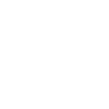
t = 0.00 s
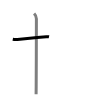
t = 1.50 s
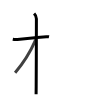
t = 2.75 s
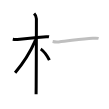
t = 4.25 s
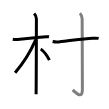
t = 5.50 s
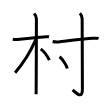
t = 7.00 s

The animated SVG that drew these frames (rendered in a browser with its animation timeline set to each time). Animation: 7 SMIL elements (animate=7); one cycle of 7.00 s.

<svg width="109px" height="109px" viewBox="0 0 px 109px" xmlns="http://www.w3.org/2000/svg" xmlns:xlink="http://www.w3.org/1999/xlink" xml:space="preserve" version="1.1"  baseProfile="full">
<path d="M12.78,39.23c1.97,0.4,3.24,0.35,4.68,0.23c6.92-0.58,18.93-1.85,28.85-2.73c1.44-0.13,1.8-0.18,2.71,0" style="fill:none;stroke:black;stroke-width:3;opacity:0">
  <animate attributeType="CSS" attributeName="opacity" from="0" to="1" begin="0s" dur="1s" repeatCount="Indefinite" fill="freeze" />
</path>
<path d="M34.11,13.5c1.13,1.13,2.29,3,2.29,5.34c0,0.83-0.08,48.97-0.22,67.91c-0.03,3.54-0.05,6.55-0.08,7.5" style="fill:none;stroke:black;stroke-width:3;opacity:0">
  <animate attributeType="CSS" attributeName="opacity" from="0" to="1" begin="1s" dur="1s" repeatCount="Indefinite" fill="freeze" />
</path>
<path d="M35.44,39.32c0,0.93-0.26,1.58-0.6,2.35C30.38,51.75,23,63.5,15.11,72.76" style="fill:none;stroke:black;stroke-width:3;opacity:0">
  <animate attributeType="CSS" attributeName="opacity" from="0" to="1" begin="2s" dur="1s" repeatCount="Indefinite" fill="freeze" />
</path>
<path d="M40.72,48.97c2.53,1.53,6.78,7.28,8.66,11.26" style="fill:none;stroke:black;stroke-width:3;opacity:0">
  <animate attributeType="CSS" attributeName="opacity" from="0" to="1" begin="3s" dur="1s" repeatCount="Indefinite" fill="freeze" />
</path>
<path d="M52.62,41.52c2.29,0.48,4.16,0.6,6.01,0.4c13.35-1.44,23.8-3.3,34.15-3.71c1.83-0.07,4.26-0.22,5.84,0.14" style="fill:none;stroke:black;stroke-width:3;opacity:0">
  <animate attributeType="CSS" attributeName="opacity" from="0" to="1" begin="4s" dur="1s" repeatCount="Indefinite" fill="freeze" />
</path>
<path d="M79.89,13.25c1.49,1.49,2.26,3.12,2.26,5.52c0,14.56,0.32,65.91,0.24,70.87c-0.14,8.74-5.18,4.78-9.71,0.25" style="fill:none;stroke:black;stroke-width:3;opacity:0">
  <animate attributeType="CSS" attributeName="opacity" from="0" to="1" begin="5s" dur="1s" repeatCount="Indefinite" fill="freeze" />
</path>
<path d="M59.58,56.78c2.74,2.07,7.07,8.52,7.75,11.75" style="fill:none;stroke:black;stroke-width:3;opacity:0">
  <animate attributeType="CSS" attributeName="opacity" from="0" to="1" begin="6s" dur="1s" repeatCount="Indefinite" fill="freeze" />
</path>
</svg>
